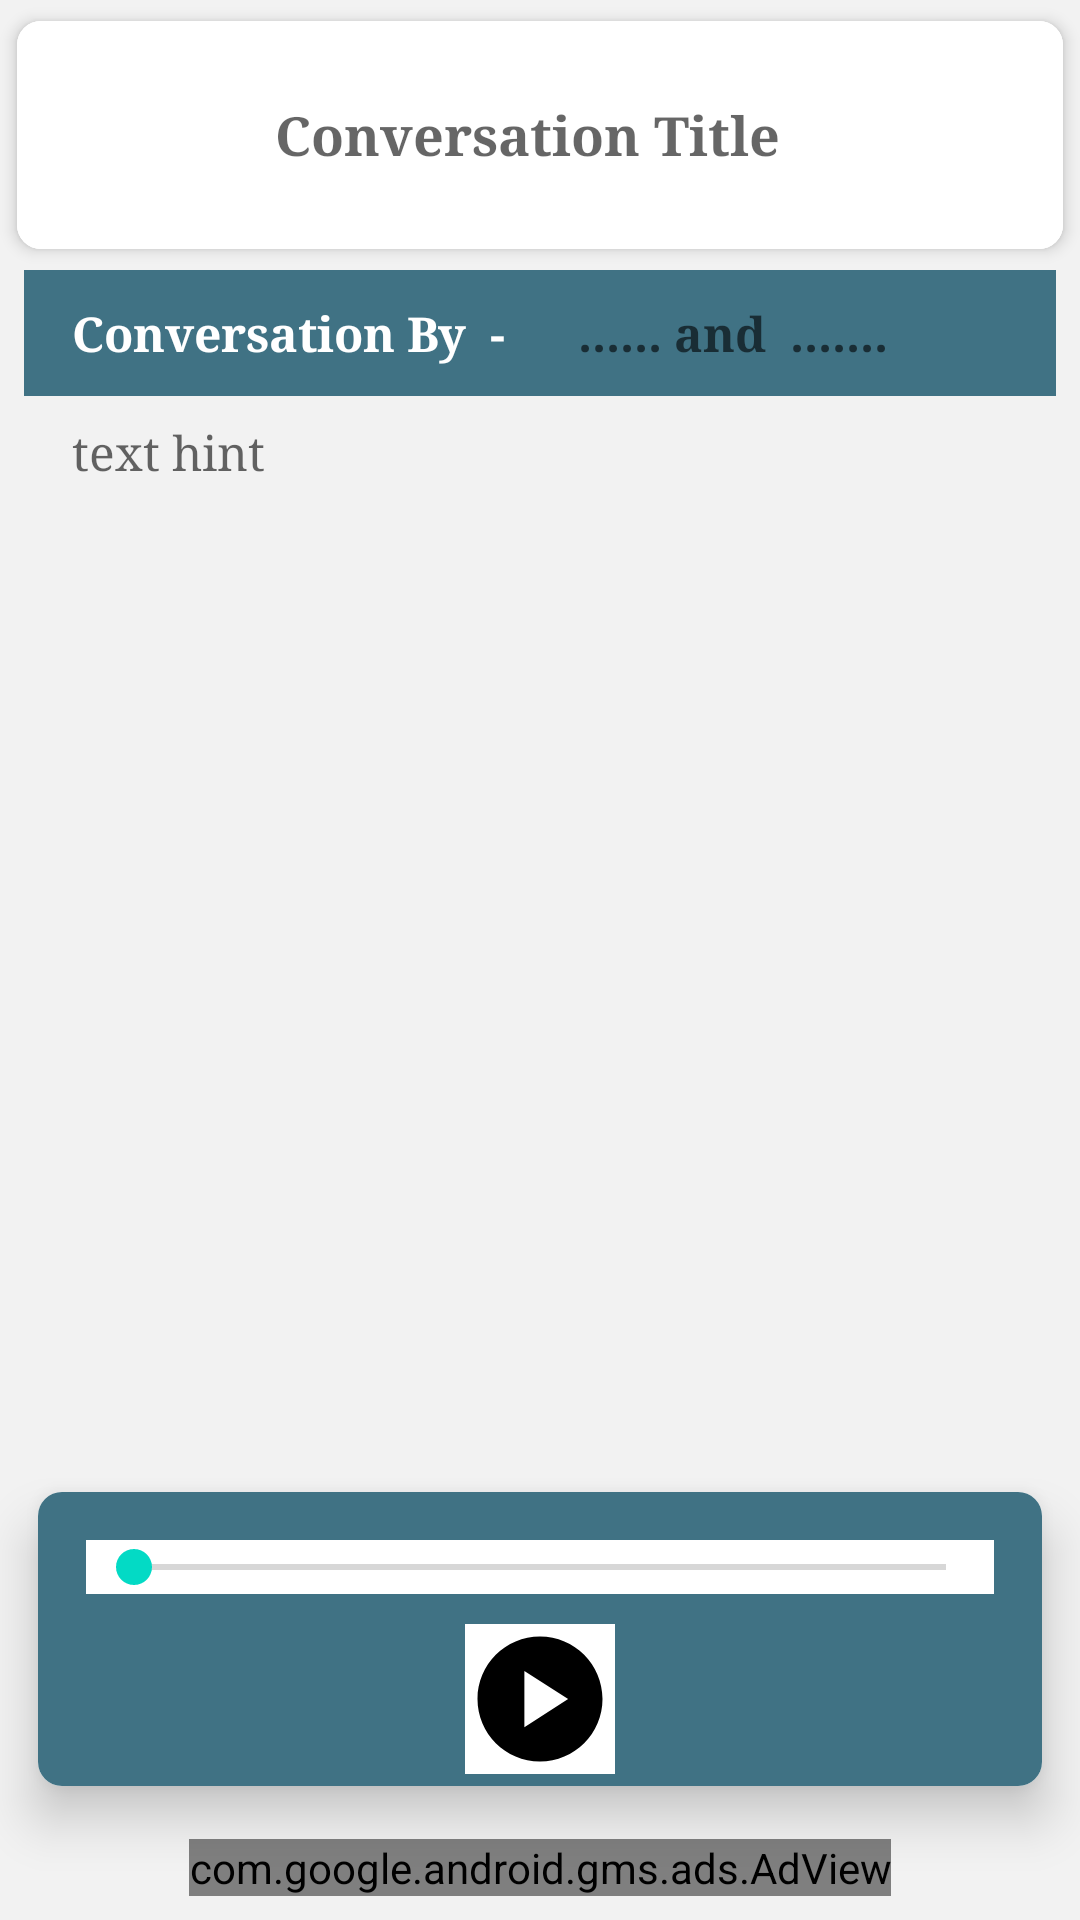

Layout XML and referenced resources for this Android screen:
<!-- AndroidManifest.xml: application theme Theme.EnglishSpeakingLessons -->
<!-- res/layout/fragment_listen.xml -->
<?xml version="1.0" encoding="utf-8"?>
<androidx.constraintlayout.widget.ConstraintLayout xmlns:android="http://schemas.android.com/apk/res/android"
    xmlns:tools="http://schemas.android.com/tools"
    android:layout_width="match_parent"
    android:layout_height="match_parent"
    xmlns:app="http://schemas.android.com/apk/res-auto"
    android:orientation="vertical"
    android:background="@color/grey"
    tools:context=".api.fragment.ListenFragment">


    <androidx.cardview.widget.CardView
        android:id="@+id/cardView2"
        android:layout_width="match_parent"
        android:layout_height="0dp"
        android:layout_weight="2"
        android:background="@color/white"
        app:cardCornerRadius="8dp"
        app:cardElevation="3dp"
        app:cardUseCompatPadding="true"
        app:layout_constraintEnd_toEndOf="parent"
        app:layout_constraintStart_toStartOf="parent"
        app:layout_constraintTop_toTopOf="parent">


        <LinearLayout
            android:layout_width="match_parent"
            android:layout_height="wrap_content"
            android:layout_weight="1"
            android:background="@color/white"
            android:baselineAligned="false"
            android:orientation="horizontal">



            <LinearLayout
                android:id="@+id/linearLayout6"
                android:layout_width="match_parent"
                android:layout_height="wrap_content"
                android:background="@color/white"
                android:orientation="horizontal">


                <ImageView
                    android:id="@+id/listenPageConversationImgView"
                    android:layout_width="70dp"
                    android:layout_height="70dp"
                    android:layout_marginStart="8dp"
                    android:layout_marginTop="3dp"
                    android:layout_marginEnd="8dp"
                    android:layout_marginBottom="3dp"
                    android:src="@drawable/ic_emoticon_24" />

                <TextView
                    android:id="@+id/listenPageConversationTitle"
                    android:layout_width="match_parent"
                    android:layout_height="wrap_content"
                    android:layout_gravity="center"
                    android:fontFamily="serif"
                    android:hint="Conversation Title"
                    android:textColor="@color/black"
                    android:textSize="18sp"
                    android:textStyle="bold" />

            </LinearLayout>



        </LinearLayout>

    </androidx.cardview.widget.CardView>





    <LinearLayout
        android:id="@+id/linearLayout7"
        android:layout_width="match_parent"
        android:layout_height="wrap_content"
        android:layout_marginStart="8dp"
        android:layout_marginEnd="8dp"
        android:background="@color/primary_btn_background"
        android:orientation="horizontal"
        app:layout_constraintEnd_toEndOf="parent"
        app:layout_constraintStart_toStartOf="parent"
        app:layout_constraintTop_toBottomOf="@+id/cardView2">

        <TextView
            android:layout_width="wrap_content"
            android:layout_height="wrap_content"
            android:fontFamily="serif"
            android:paddingStart="16sp"
            android:paddingTop="10sp"
            android:paddingBottom="10sp"
            android:text="Conversation By  -"
            android:textColor="@color/white"
            android:textSize="16sp"
            android:textStyle="bold" />


        <TextView
            android:id="@+id/conversationByTextListenPage"
            android:layout_width="wrap_content"
            android:layout_height="wrap_content"
            android:fontFamily="serif"
            android:hint="  ...... and  ......."
            android:paddingStart="16sp"
            android:paddingTop="10sp"
            android:paddingBottom="10sp"
            android:textColor="@color/white"
            android:textSize="16sp"
            android:textStyle="bold" />


    </LinearLayout>


    <LinearLayout
        android:id="@+id/linearLayout8"
        android:layout_width="match_parent"
        android:layout_height="0dp"
        android:layout_marginStart="8dp"
        android:layout_marginEnd="8dp"
        android:orientation="vertical"
        app:layout_constraintBottom_toTopOf="@+id/cardView1"
        app:layout_constraintEnd_toEndOf="parent"
        app:layout_constraintStart_toStartOf="parent"
        app:layout_constraintTop_toBottomOf="@+id/linearLayout7">


        <TextView
            android:id="@+id/listenPageConversationText"
            android:layout_width="match_parent"
            android:layout_height="match_parent"
            android:fontFamily="serif"
            android:hint="text hint"
            android:paddingStart="16sp"
            android:paddingTop="8sp"
            android:paddingEnd="8sp"
            android:scrollbars="vertical"
            android:textColor="@color/black"
            android:textSize="16sp" />

    </LinearLayout>


    <androidx.cardview.widget.CardView
        android:id="@+id/cardView1"
        android:layout_width="match_parent"
        android:layout_height="0dp"
        android:layout_weight="2"
        android:background="@color/white"
        app:cardCornerRadius="8dp"
        app:cardElevation="10dp"
        app:cardUseCompatPadding="true"
        app:layout_constraintBottom_toTopOf="@+id/listenFragmentAdView"
        app:layout_constraintEnd_toEndOf="parent"
        app:layout_constraintStart_toStartOf="parent">


        <LinearLayout
            android:layout_width="match_parent"
            android:layout_height="wrap_content"
            android:layout_weight="1"
            android:background="@color/white"
            android:baselineAligned="false"
            android:orientation="horizontal">


            <LinearLayout
                android:id="@+id/linearLayout11"
                android:layout_width="match_parent"
                android:layout_height="wrap_content"
                android:background="@color/primary_btn_background"
                android:gravity="bottom"
                android:orientation="vertical"
                app:layout_constraintBottom_toTopOf="@+id/listenFragmentAdView"
                app:layout_constraintEnd_toEndOf="parent"
                app:layout_constraintStart_toStartOf="parent">


                <LinearLayout
                    android:id="@+id/addAudioActivityAudioPlayerLLayout2"
                    android:layout_width="match_parent"
                    android:layout_height="match_parent"
                    android:layout_marginTop="16dp"
                    android:orientation="vertical"
                    android:paddingStart="16dp"
                    android:paddingEnd="16sp">

                    <SeekBar
                        android:id="@+id/listenPageSeekBar"
                        android:layout_width="match_parent"
                        android:layout_height="wrap_content"
                        android:layout_marginBottom="10dp"
                        android:background="@color/white" />


                    <ImageView
                        android:id="@+id/listenPageBtn_play"
                        android:layout_width="50dp"
                        android:layout_height="50dp"
                        android:layout_gravity="center"
                        android:layout_marginBottom="4sp"
                        android:background="@color/white"
                        android:src="@drawable/ic_play_24"
                        android:visibility="visible" />


                    <ImageView
                        android:id="@+id/listenPageBtn_pause"
                        android:layout_width="50dp"
                        android:layout_height="50dp"
                        android:layout_gravity="center"
                        android:layout_marginBottom="4sp"
                        android:background="@color/white"
                        android:src="@drawable/ic_pause_24"
                        android:visibility="gone" />


                </LinearLayout>


            </LinearLayout>


        </LinearLayout>

    </androidx.cardview.widget.CardView>
































































    <com.google.android.gms.ads.AdView
        android:id="@+id/listenFragmentAdView"
        android:layout_width="wrap_content"
        android:layout_height="wrap_content"
        android:layout_alignParentBottom="true"
        android:layout_centerHorizontal="true"
        android:layout_centerVertical="true"
        android:layout_marginBottom="8dp"
        app:adSize="BANNER"
        app:adUnitId="ca-app-pub-9031708340876900/4640373032"
        app:layout_constraintBottom_toBottomOf="parent"
        app:layout_constraintEnd_toEndOf="parent"
        app:layout_constraintStart_toStartOf="parent" />





</androidx.constraintlayout.widget.ConstraintLayout>
<!-- resources referenced by this layout -->
<resources>
  <color name="black">#FF000000</color>
  <color name="grey">#F2F2F2</color>
  <color name="primary_btn_background">#407284</color>
  <color name="white">#FFFFFF</color>
  <!-- drawable ic_pause_24 (drawable) -->
  <vector xmlns:android="http://schemas.android.com/apk/res/android"
      android:width="24dp"
      android:height="24dp"
      android:viewportWidth="24"
      android:viewportHeight="24"
      android:tint="@color/black">
    <path
        android:fillColor="@android:color/white"
        android:pathData="M12,2C6.48,2 2,6.48 2,12s4.48,10 10,10s10,-4.48 10,-10S17.52,2 12,2zM11,16H9V8h2V16zM15,16h-2V8h2V16z"/>
  </vector>
  <!-- drawable ic_play_24 (drawable) -->
  <vector xmlns:android="http://schemas.android.com/apk/res/android"
      android:width="24dp"
      android:height="24dp"
      android:viewportWidth="24"
      android:viewportHeight="24"
      android:tint="@color/black">
    <path
        android:fillColor="@android:color/white"
        android:pathData="M12,2C6.48,2 2,6.48 2,12s4.48,10 10,10s10,-4.48 10,-10S17.52,2 12,2zM9.5,16.5v-9l7,4.5L9.5,16.5z"/>
  </vector>
  <style name="Theme.EnglishSpeakingLessons" parent="Theme.MaterialComponents.DayNight.NoActionBar">
          
          <item name="colorPrimary">@color/primary_btn_background</item>
  
          <item name="colorOnPrimary">@color/primary_btn_background</item>
          
          <item name="colorSecondary">@color/teal_200</item>
          <item name="colorSecondaryVariant">@color/teal_700</item>
          <item name="colorOnSecondary">@color/black</item>
          
          <item name="android:statusBarColor" tools:targetApi="l">?attr/colorPrimaryVariant</item>
          
      </style>
  <color name="teal_200">#FF03DAC5</color>
  <color name="teal_700">#FF018786</color>
</resources>
